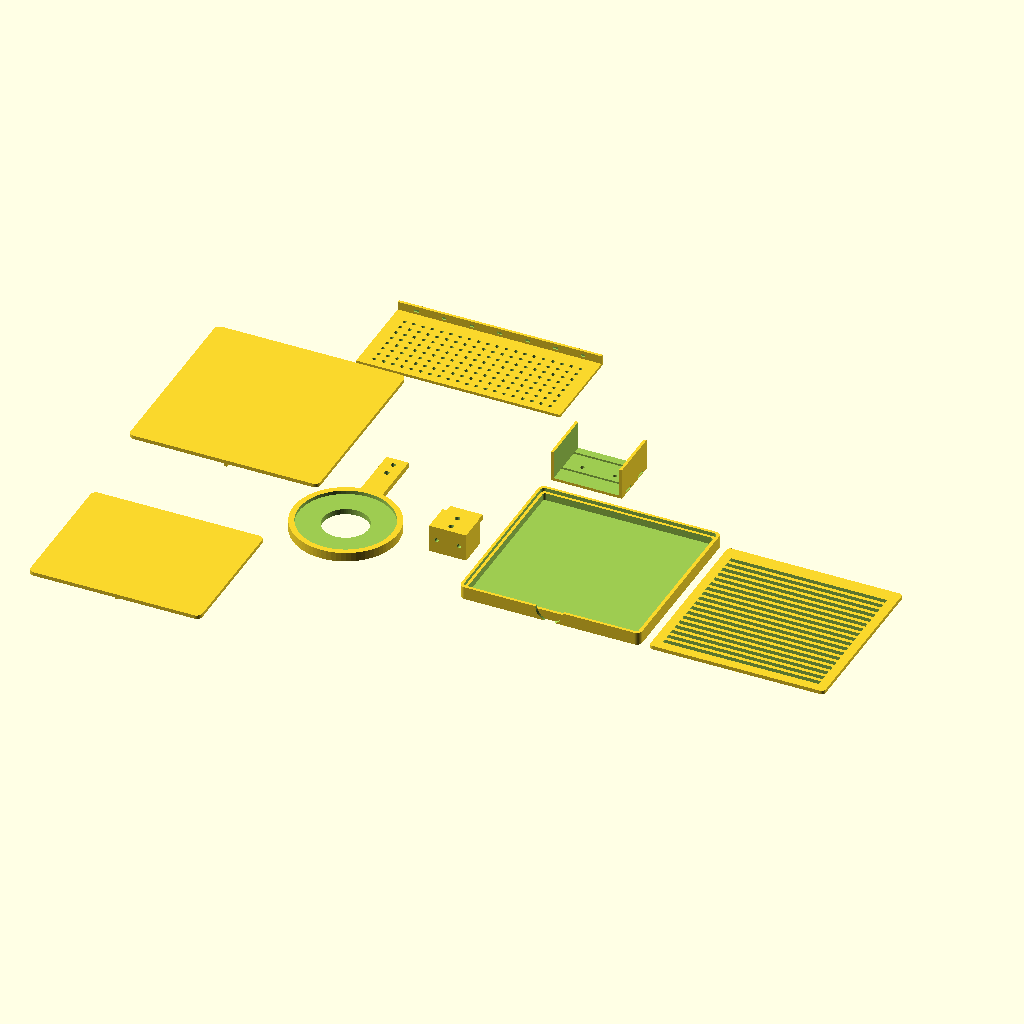
Cell 1 — every parameter at its default value.
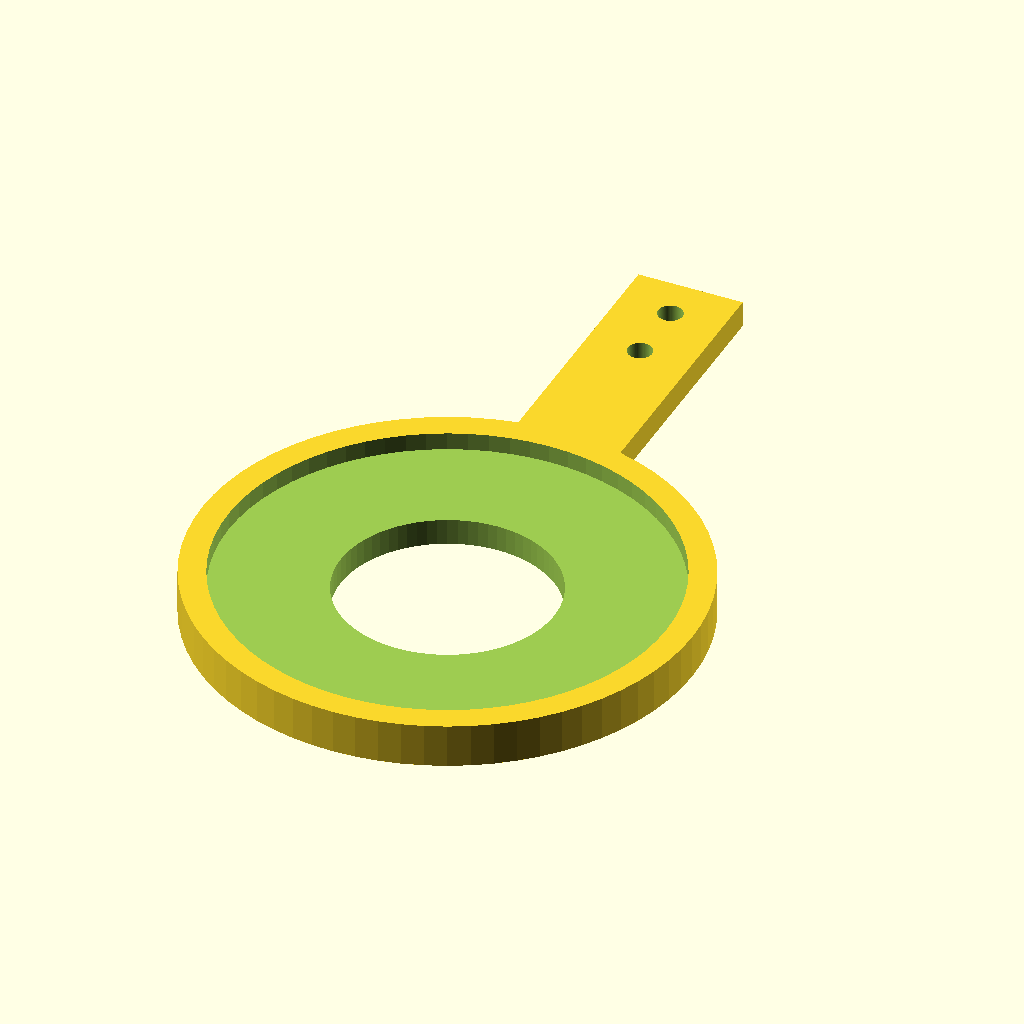
Cell 2 — part set to "v60_holder", the other parameters unchanged.
The same orthographic view direction (rotation 55°, 0°, 25°; colour scheme Cornfield) for every cell, with the view re-fitted per cell, so scale and position can differ between cells.
OpenSCAD source file coffee-machine/src/printed_inserts.scad:
// Coffee machine: 3D-printed inserts
// Units: mm. Select a part with -D 'part="name"' (see exports/build.sh).
// Material: PA12 (MJF, JLC3DP) for anything near water, heat or steam;
// PETG is fine for the electronics tray.
// None of these parts touch brewing water or coffee: the V60 insert, the
// carafe and the stainless/silicone water path are bought, food-grade parts.

include <params.scad>

/* [Part] */
part = "all";  // [all, v60_holder, cone_lc_mount, drip_tray, drip_grate, carafe_platform, kettle_platform, lc_spacer, electronics_tray, pump_cradle]

/* [Heat-set inserts] */
insert_m3_d = 4.0;   // hole for M3 brass heat-set insert (check insert brand)
insert_m4_d = 5.6;
m3_clr = 3.4;
m4_clr = 4.5;

// ---------- helpers ----------
module rounded_box(size, r=4) {
    hull() for (x=[r, size[0]-r], y=[r, size[1]-r])
        translate([x, y, 0]) cylinder(r=r, h=size[2]);
}

// Two holes at one end of a bar load cell, centred on x=0, along +X.
module lc_end_holes(d=lc_hole_d, h=50) {
    for (i=[0,1]) translate([i*lc_hole_pitch, 0, -1]) cylinder(d=d, h=h);
}

// ---------- V60 holder ----------
// Ring that locates the V60 base plate, with a gap for the handle, on an arm
// that bolts to the free end of the cone load cell. Origin = cone centre.
holder_t     = 6;
holder_wall  = 6;
holder_arm_w = 24;
holder_arm_l = 95;   // cone centre to load-cell bolt pattern
module v60_holder() {
    seat_d = v60_plate_d + 2*clearance;
    od = seat_d + 2*holder_wall;
    difference() {
        union() {
            cylinder(d=od, h=holder_t + v60_plate_t);
            translate([-holder_arm_w/2, 0, 0])
                cube([holder_arm_w, holder_arm_l + lc_hole_pitch + 10, holder_t]);
        }
        // seat for the base plate
        translate([0, 0, holder_t]) cylinder(d=seat_d, h=50);
        // drip-through hole
        translate([0, 0, -1]) cylinder(d=v60_outlet_d + 4, h=50);
        // handle gap (handle faces the front, -Y, so the cone lifts out forward)
        translate([-(v60_handle_w + 4)/2, -od, holder_t])
            cube([v60_handle_w + 4, od/2, 50]);
        // load-cell bolts (M4 into heat-set inserts from below)
        translate([0, holder_arm_l, 0]) rotate([0, 0, 90])
            lc_end_holes(d=insert_m4_d, h=holder_t + 2);
    }
}

// ---------- cone load-cell wall mount ----------
// Block that screws to the rear divider and holds the fixed end of the beam.
module cone_lc_mount() {
    bw = 40; bh = 30; bd = lc_hole_pitch + 2*lc_hole_end + 6;
    difference() {
        cube([bw, bd, bh]);
        // beam fixed-end holes, vertical
        translate([bw/2, lc_hole_end + 3, bh - 12]) rotate([0, 0, 90])
            lc_end_holes(d=insert_m4_d, h=20);
        // two #8 wood screws into the divider, through the back face
        for (x=[8, bw-8]) translate([x, bd + 1, bh/2]) rotate([90, 0, 0]) {
            cylinder(d=4.5, h=bd + 2);
            cylinder(d=9, h=bd - 6);   // counterbore from the front
        }
    }
}

// ---------- drip tray and grate ----------
tray_w = brew_bay_w - 2*clearance - 4;
tray_d = 190;
module drip_tray() {
    difference() {
        rounded_box([tray_w, tray_d, tray_h - 4], r=6);
        translate([wall, wall, 2]) rounded_box([tray_w - 2*wall, tray_d - 2*wall, 50], r=4);
        // finger notch at the front
        translate([tray_w/2, -1, tray_h - 4]) rotate([-90, 0, 0]) cylinder(d=30, h=wall + 2);
    }
    // ledge the grate rests on
    difference() {
        translate([wall, wall, 0]) rounded_box([tray_w - 2*wall, tray_d - 2*wall, tray_h - 8], r=4);
        translate([wall + 3, wall + 3, -1]) rounded_box([tray_w - 2*wall - 6, tray_d - 2*wall - 6, 50], r=3);
    }
}
module drip_grate() {
    gw = tray_w - 2*wall - 2*clearance;
    gd = tray_d - 2*wall - 2*clearance;
    slot = 5; bar = 4;
    difference() {
        rounded_box([gw, gd, 4], r=4);
        for (y=[10 : slot + bar : gd - 10 - slot])
            translate([10, y, -1]) cube([gw - 20, slot, 6]);
    }
}

// ---------- scale platforms ----------
// Platform bolts to the free end of a bar load cell; ribs keep it stiff.
module lc_platform(size, rib_h=8) {
    difference() {
        union() {
            translate([-size[0]/2, -size[1]/2, 0]) rounded_box([size[0], size[1], 4], r=6);
            // boss over the load-cell end
            translate([-12, -lc_w, -rib_h]) cube([24, lc_hole_pitch + 2*lc_hole_end + 2, rib_h]);
            // ribs
            for (a=[0, 90]) rotate([0, 0, a])
                translate([-min(size[0], size[1])/2 + 6, -1.5, -rib_h + 2])
                    cube([min(size[0], size[1]) - 12, 3, rib_h - 2]);
        }
        translate([0, -lc_w + lc_hole_end + 1, -rib_h - 1]) rotate([0, 0, 90])
            lc_end_holes(d=insert_m4_d, h=rib_h + 2);
    }
}
module carafe_platform() lc_platform([tray_w - 10, 150]);
module kettle_platform() lc_platform([kettle_base_d + 30, kettle_base_d + 30], rib_h=10);

// Spacer under the fixed end of a beam so the free end can flex.
module lc_spacer() {
    difference() {
        translate([-10, -lc_w/2 - 4, 0]) cube([lc_hole_pitch + 20, lc_w + 8, 6]);
        lc_end_holes(d=m4_clr, h=10);
    }
}

// ---------- electronics tray ----------
// Slides into dados in the tech-strip side walls. Pegboard of M3 insert
// holes on a 10 mm grid so boards can move while the layout is unsettled.
etray_w = 220;
etray_d = tech_d - 2*clearance;
module electronics_tray() {
    difference() {
        union() {
            cube([etray_w, etray_d, 3]);
            // lip at the rear for cable ties
            translate([0, etray_d - 3, 0]) cube([etray_w, 3, 12]);
        }
        for (x=[15 : 10 : etray_w - 15], y=[10 : 10 : etray_d - 15])
            translate([x, y, -1]) cylinder(d=insert_m3_d, h=5, $fn=20);
        for (x=[20 : 30 : etray_w - 20])
            translate([x, etray_d - 4, 7]) cube([5, 5, 3], center=true);   // tie slots
    }
}

// ---------- pump cradle ----------
// U-cradle with strap slots; pump body size is a VERIFY until the pump is chosen.
pump_body = [70, 95, 62];   // VERIFY: w, l, h of the peristaltic pump body
module pump_cradle() {
    w = pump_body[0] + 2*clearance; l = pump_body[1] * 0.6; h = pump_body[2] * 0.5;
    difference() {
        translate([-wall, 0, -wall]) cube([w + 2*wall, l, h + wall]);
        translate([0, -1, 0]) cube([w, l + 2, h + 1]);
        for (y=[l*0.25, l*0.75]) translate([-wall - 1, y - 6, -wall + 1]) cube([w + 2*wall + 2, 12, 2.5]);
        // base screws
        for (x=[w*0.25, w*0.75]) translate([x, l/2, -wall - 1]) cylinder(d=m4_clr, h=wall + 2);
    }
}

// ---------- layout ----------
if (part == "v60_holder")       v60_holder();
if (part == "cone_lc_mount")    cone_lc_mount();
if (part == "drip_tray")        drip_tray();
if (part == "drip_grate")       drip_grate();
if (part == "carafe_platform")  rotate([180, 0, 0]) carafe_platform();
if (part == "kettle_platform")  rotate([180, 0, 0]) kettle_platform();
if (part == "lc_spacer")        lc_spacer();
if (part == "electronics_tray") electronics_tray();
if (part == "pump_cradle")      pump_cradle();
if (part == "all") {
    v60_holder();
    translate([90, 0, 0])   cone_lc_mount();
    translate([150, -60, 0]) drip_tray();
    translate([150 + tray_w + 10, -60, 0]) drip_grate();
    translate([-150, -140, 10]) carafe_platform();
    translate([-150, 140, 10]) kettle_platform();
    translate([90, 60, 0])  lc_spacer();
    translate([-110, 260, 0]) electronics_tray();
    translate([150, 160, 3]) pump_cradle();
}
Parameter table extracted from the source (name, type, default, range or options):
part: string, default "all", options "all", "v60_holder", "cone_lc_mount", "drip_tray", "drip_grate", "carafe_platform", "kettle_platform", "lc_spacer", "electronics_tray", "pump_cradle"
insert_m3_d: number, default 4
insert_m4_d: number, default 5.6
m3_clr: number, default 3.4
m4_clr: number, default 4.5
